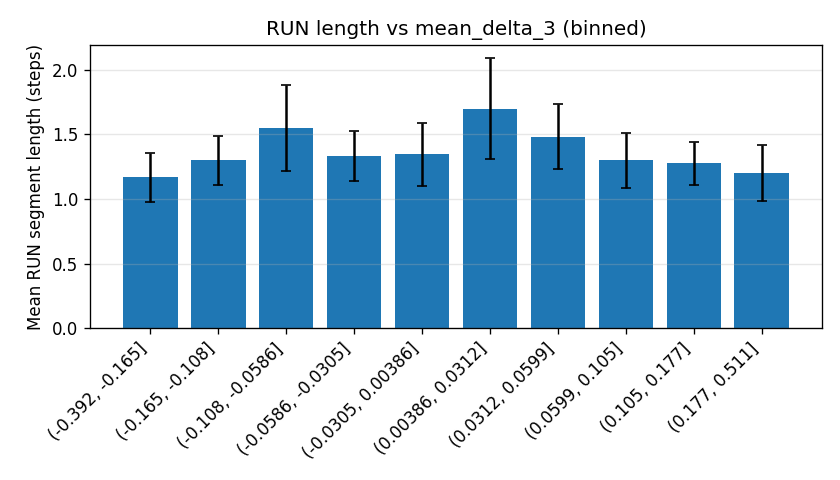

Source data for this figure (header and first rows):
_bin, mean_run_len, median_run_len, n, std_run_len, sem, ci_lo, ci_hi, bin_center
(-0.392, -0.165], 1.167, 1.0, 30, 0.5307, 0.09689, 0.9768, 1.357, -0.2785
(-0.165, -0.108], 1.3, 1.0, 30, 0.535, 0.09767, 1.109, 1.491, -0.1365
(-0.108, -0.0586], 1.552, 1.0, 29, 0.9097, 0.1689, 1.221, 1.883, -0.0833
(-0.0586, -0.0305], 1.333, 1.0, 30, 0.5467, 0.09981, 1.138, 1.529, -0.04455
(-0.0305, 0.00386], 1.345, 1.0, 29, 0.6695, 0.1243, 1.101, 1.589, -0.01332
(0.00386, 0.0312], 1.7, 1.0, 30, 1.088, 0.1986, 1.311, 2.089, 0.01753
(0.0312, 0.0599], 1.483, 1.0, 29, 0.6877, 0.1277, 1.232, 1.733, 0.04555
(0.0599, 0.105], 1.3, 1.0, 30, 0.596, 0.1088, 1.087, 1.513, 0.08245
(0.105, 0.177], 1.276, 1.0, 29, 0.4549, 0.08447, 1.11, 1.441, 0.141
(0.177, 0.511], 1.2, 1.0, 30, 0.6103, 0.1114, 0.9816, 1.418, 0.344
